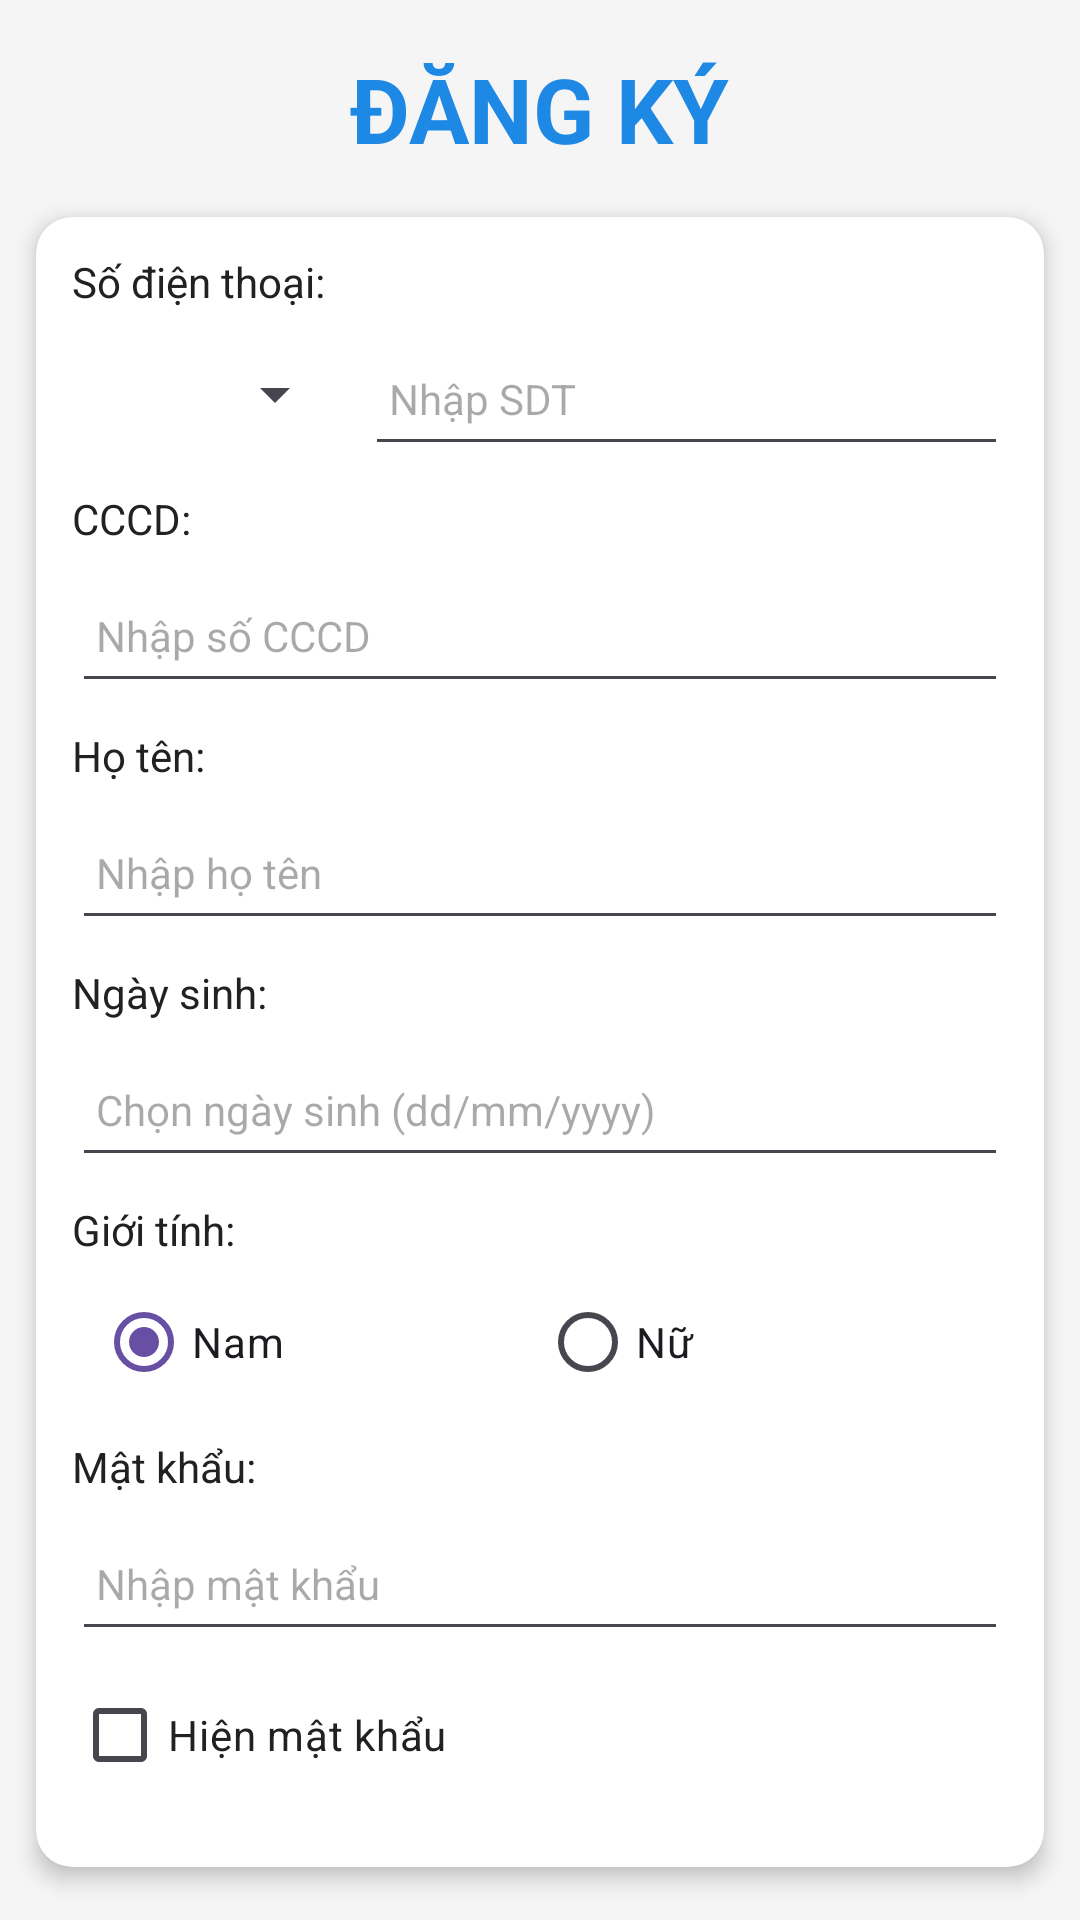

The Android layout XML behind this screen, and the referenced resources:
<!-- AndroidManifest.xml: application theme Theme.Mobifone -->
<!-- res/layout/dangky.xml -->
<?xml version="1.0" encoding="utf-8"?>
<androidx.constraintlayout.widget.ConstraintLayout xmlns:android="http://schemas.android.com/apk/res/android"
    xmlns:app="http://schemas.android.com/apk/res-auto"
    xmlns:tools="http://schemas.android.com/tools"
    android:layout_width="match_parent"
    android:layout_height="match_parent"
    android:background="#F5F5F5"
    tools:context=".dangky">

    
    <TextView
        android:id="@+id/textView"
        android:layout_width="wrap_content"
        android:layout_height="wrap_content"
        android:layout_marginTop="16dp"
        android:text="ĐĂNG KÝ"
        android:textColor="#1E88E5"
        android:textSize="30dp"
        android:textStyle="bold"
        app:layout_constraintEnd_toEndOf="parent"
        app:layout_constraintStart_toStartOf="parent"
        app:layout_constraintTop_toTopOf="parent" />

    
    <androidx.cardview.widget.CardView
        android:id="@+id/card_input_fields"
        android:layout_width="0dp"
        android:layout_height="wrap_content"
        android:layout_marginStart="12dp"
        android:layout_marginTop="16dp"
        android:layout_marginEnd="12dp"
        app:cardCornerRadius="12dp"
        app:cardElevation="4dp"
        app:layout_constraintEnd_toEndOf="parent"
        app:layout_constraintStart_toStartOf="parent"
        app:layout_constraintTop_toBottomOf="@+id/textView">

        <LinearLayout
            android:layout_width="match_parent"
            android:layout_height="wrap_content"
            android:orientation="vertical"
            android:padding="12dp">

            
            <TextView
                android:id="@+id/textView2"
                android:layout_width="wrap_content"
                android:layout_height="wrap_content"
                android:layout_marginBottom="4dp"
                android:text="Số điện thoại:"
                android:textColor="#212121"
                android:textSize="14sp" />

            <LinearLayout
                android:layout_width="match_parent"
                android:layout_height="wrap_content"
                android:orientation="horizontal"
                android:layout_marginBottom="8dp">

                <Spinner
                    android:id="@+id/spinner"
                    android:layout_width="0dp"
                    android:layout_height="48dp"
                    android:layout_weight="0.3"
                    android:minHeight="40dp"
                    android:paddingStart="8dp"
                    android:paddingEnd="8dp" />

                <EditText
                    android:id="@+id/edtSDT"
                    android:layout_width="0dp"
                    android:layout_height="48dp"
                    android:layout_marginStart="6dp"
                    android:layout_weight="0.7"
                    android:hint="Nhập SDT"
                    android:inputType="phone"
                    android:paddingStart="8dp"
                    android:paddingEnd="8dp"
                    android:textSize="14sp" />

            </LinearLayout>

            
            <TextView
                android:id="@+id/textView5"
                android:layout_width="wrap_content"
                android:layout_height="wrap_content"
                android:layout_marginBottom="4dp"
                android:text="CCCD:"
                android:textColor="#212121"
                android:textSize="14sp" />

            <EditText
                android:id="@+id/edtCCCD"
                android:layout_width="match_parent"
                android:layout_height="48dp"
                android:layout_marginBottom="8dp"
                android:hint="Nhập số CCCD"
                android:inputType="number"
                android:paddingStart="8dp"
                android:paddingEnd="8dp"
                android:textSize="14sp" />

            
            <TextView
                android:id="@+id/textView6"
                android:layout_width="wrap_content"
                android:layout_height="wrap_content"
                android:layout_marginBottom="4dp"
                android:text="Họ tên:"
                android:textColor="#212121"
                android:textSize="14sp" />

            <EditText
                android:id="@+id/edtHT"
                android:layout_width="match_parent"
                android:layout_height="48dp"
                android:layout_marginBottom="8dp"
                android:hint="Nhập họ tên"
                android:inputType="textPersonName"
                android:paddingStart="8dp"
                android:paddingEnd="8dp"
                android:textSize="14sp" />

            
            <TextView
                android:id="@+id/textView7"
                android:layout_width="wrap_content"
                android:layout_height="wrap_content"
                android:layout_marginBottom="4dp"
                android:text="Ngày sinh:"
                android:textColor="#212121"
                android:textSize="14sp" />

            <EditText
                android:id="@+id/edtNS"
                android:layout_width="match_parent"
                android:layout_height="48dp"
                android:layout_marginBottom="8dp"
                android:hint="Chọn ngày sinh (dd/mm/yyyy)"
                android:inputType="date"
                android:paddingStart="8dp"
                android:paddingEnd="8dp"
                android:textSize="14sp" />

            
            <TextView
                android:id="@+id/textView8"
                android:layout_width="wrap_content"
                android:layout_height="wrap_content"
                android:layout_marginBottom="4dp"
                android:text="Giới tính:"
                android:textColor="#212121"
                android:textSize="14sp" />

            <RadioGroup
                android:id="@+id/radioGroup"
                android:layout_width="match_parent"
                android:layout_height="wrap_content"
                android:orientation="horizontal"
                android:paddingStart="8dp"
                android:paddingEnd="8dp"
                android:layout_marginBottom="8dp">

                <RadioButton
                    android:id="@+id/rdbNam"
                    android:layout_width="0dp"
                    android:layout_height="wrap_content"
                    android:layout_weight="1"
                    android:checked="true"
                    android:text="Nam"
                    android:textSize="14sp" />

                <RadioButton
                    android:id="@+id/rdbNu"
                    android:layout_width="0dp"
                    android:layout_height="wrap_content"
                    android:layout_weight="1"
                    android:text="Nữ"
                    android:textSize="14sp" />

            </RadioGroup>

            
            <TextView
                android:id="@+id/textView3"
                android:layout_width="wrap_content"
                android:layout_height="wrap_content"
                android:layout_marginBottom="4dp"
                android:text="Mật khẩu:"
                android:textColor="#212121"
                android:textSize="14sp" />

            <EditText
                android:id="@+id/edtMK"
                android:layout_width="match_parent"
                android:layout_height="48dp"
                android:layout_marginBottom="4dp"
                android:hint="Nhập mật khẩu"
                android:inputType="textPassword"
                android:paddingStart="8dp"
                android:paddingEnd="8dp"
                android:textSize="14sp" />

            
            <CheckBox
                android:id="@+id/chkMK"
                android:layout_width="wrap_content"
                android:layout_height="wrap_content"
                android:layout_marginBottom="8dp"
                android:text="Hiện mật khẩu"
                android:textColor="#212121"
                android:textSize="14sp" />

        </LinearLayout>
    </androidx.cardview.widget.CardView>

    
    <LinearLayout
        android:id="@+id/button_layout"
        android:layout_width="0dp"
        android:layout_height="wrap_content"
        android:layout_marginStart="12dp"
        android:layout_marginTop="12dp"
        android:layout_marginEnd="12dp"
        android:orientation="horizontal"
        app:layout_constraintEnd_toEndOf="parent"
        app:layout_constraintStart_toStartOf="parent"
        app:layout_constraintTop_toBottomOf="@+id/card_input_fields">

        <Button
            android:id="@+id/btnDKTK"
            android:layout_width="0dp"
            android:layout_height="48dp"
            android:layout_weight="1"
            android:layout_marginEnd="6dp"
            android:backgroundTint="#1E88E5"
            android:text="Đăng ký"
            android:textColor="#FFFFFF"
            android:textSize="14sp"
            app:cornerRadius="8dp" />

        <Button
            android:id="@+id/btnHDKTK"
            android:layout_width="0dp"
            android:layout_height="48dp"
            android:layout_weight="1"
            android:layout_marginStart="6dp"
            android:backgroundTint="#E53935"
            android:text="Hủy"
            android:textColor="#FFFFFF"
            android:textSize="14sp"
            app:cornerRadius="8dp" />

    </LinearLayout>

</androidx.constraintlayout.widget.ConstraintLayout>
<!-- resources referenced by this layout -->
<resources>
  <style name="Theme.Mobifone" parent="Base.Theme.Mobifone" />
  <style name="Base.Theme.Mobifone" parent="Theme.Material3.DayNight.NoActionBar">
          
          
      </style>
</resources>
